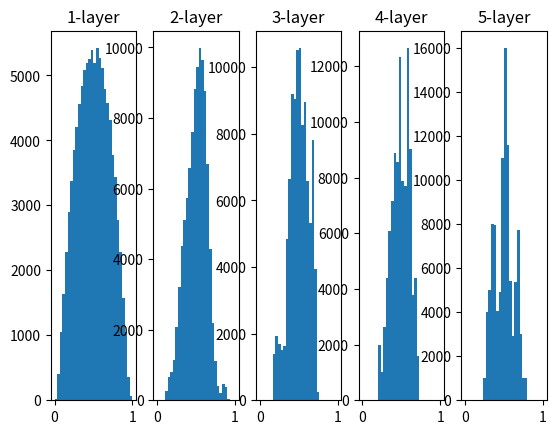

The matplotlib source for this figure:
import numpy as np
import matplotlib.pyplot as plt


def sigmoid(x):
    return 1 / (1 + np.exp(-x))


def relu(x):
    return np.maximum(0, x)


def initial_xavier(n):
    return np.random.randn(n, n) / np.sqrt(n)


def initial_he(n):
    return 2 * np.random.randn(n, n) / np.sqrt(n)


def draw_activations_histogram(activations):
    for i, activation in activations.items():
        plt.subplot(1, len(activations), i + 1)
        plt.title(str(i + 1) + "-layer")
        plt.hist(activation.flatten(), 30, range=(0, 1))
    plt.show()


input_data = np.random.randn(1000, 100)
node_count = 100
hidden_layer_size = 5
activations = {}

x = input_data

for i in range(hidden_layer_size):
    if i != 0:
        x = activations[i - 1]

    w = initial_xavier(node_count)
    # w = initial_he(node_count)

    a = np.dot(x, w)
    z = sigmoid(a)
    # z = np.tanh(a)
    # z = relu(a)
    activations[i] = z

draw_activations_histogram(activations)
